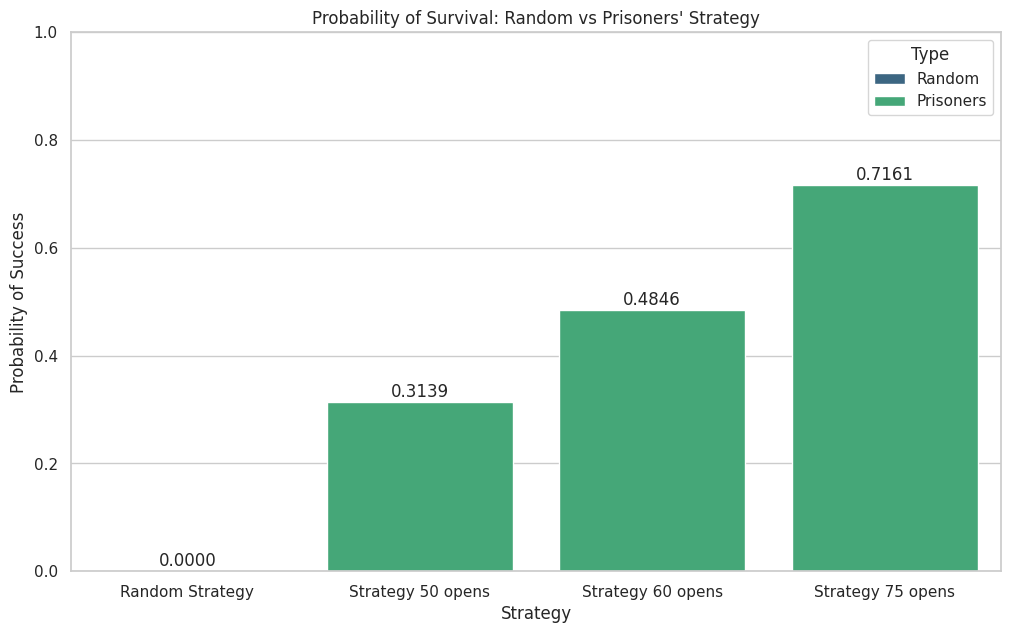
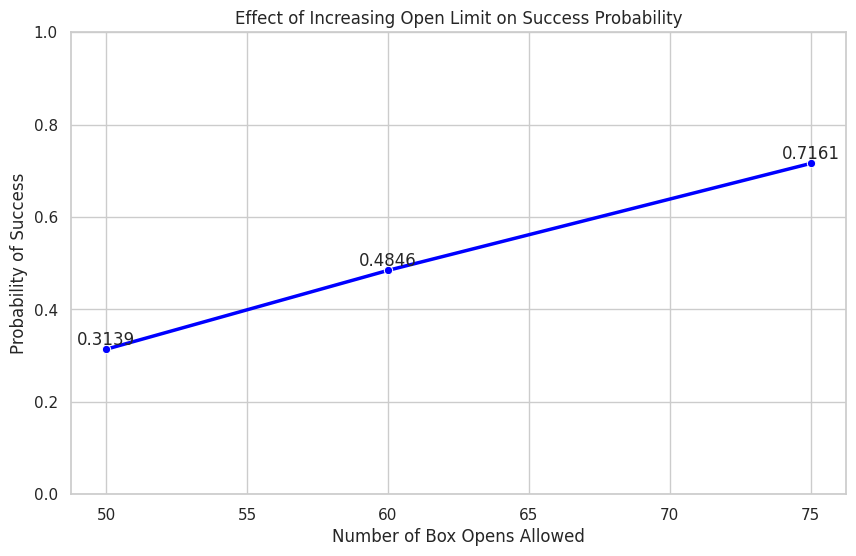

Python code for these plots, in order:
import numpy as np
import matplotlib.pyplot as plt
import seaborn as sns
import pandas as pd
from tqdm import tqdm

# Налаштування стилю Seaborn
sns.set(style="whitegrid")

# Кількість ув'язнених та коробок
NUM_PRISONERS = 100
NUM_BOXES = 100

# Кількість відкриттів, дозволених ув'язненим
OPEN_LIMITS = [50, 60, 75]

# Кількість симуляцій для експериментів
NUM_SIMULATIONS = 10000

def simulate_prisoners_strategy(boxes, open_limit):
    """
    Симулює стратегію ув'язнених.

    Parameters:
        boxes (list or array): Розташування табличок у коробках.
        open_limit (int): Максимальна кількість відкриттів для кожного ув'язненого.

    Returns:
        bool: True, якщо всі ув'язнені знайшли свої таблички, інакше False.
    """
    for prisoner in range(1, NUM_PRISONERS + 1):
        current_box = prisoner
        found = False
        for _ in range(open_limit):
            card = boxes[current_box - 1]
            if card == prisoner:
                found = True
                break
            current_box = card
        if not found:
            return False
    return True

def simulate_random_strategy(boxes, open_limit):
    """
    Симулює випадкову стратегію ув'язнених.

    Parameters:
        boxes (list or array): Розташування табличок у коробках.
        open_limit (int): Максимальна кількість відкриттів для кожного ув'язненого.

    Returns:
        bool: True, якщо всі ув'язнені знайшли свої таблички, інакше False.
    """
    for prisoner in range(1, NUM_PRISONERS + 1):
        opened_boxes = np.random.choice(range(1, NUM_BOXES + 1), size=open_limit, replace=False)
        if prisoner not in boxes[opened_boxes - 1]:
            return False
    return True

def run_random_strategy_simulation(num_simulations, open_limit):
    """
    Виконує симуляцію випадкового вибору коробок.

    Parameters:
        num_simulations (int): Кількість симуляцій.
        open_limit (int): Максимальна кількість відкриттів для кожного ув'язненого.

    Returns:
        float: Емпірична ймовірність успіху.
    """
    successes = 0
    for _ in tqdm(range(num_simulations), desc=f"Random Strategy with {open_limit} opens"):
        # Генеруємо випадкову перестановку табличок у коробках
        boxes = np.random.permutation(NUM_BOXES) + 1  # Таблички від 1 до 100
        if simulate_random_strategy(boxes, open_limit):
            successes += 1
    probability = successes / num_simulations
    return probability

def run_prisoners_strategy_simulation(num_simulations, open_limit):
    """
    Виконує симуляцію стратегії ув'язнених.

    Parameters:
        num_simulations (int): Кількість симуляцій.
        open_limit (int): Максимальна кількість відкриттів для кожного ув'язненого.

    Returns:
        float: Емпірична ймовірність успіху.
    """
    successes = 0
    for _ in tqdm(range(num_simulations), desc=f"Prisoners Strategy with {open_limit} opens"):
        # Генеруємо випадкову перестановку табличок у коробках
        boxes = np.random.permutation(NUM_BOXES) + 1  # Таблички від 1 до 100
        if simulate_prisoners_strategy(boxes, open_limit):
            successes += 1
    probability = successes / num_simulations
    return probability

def analyze_open_limits(open_limits, num_simulations):
    """
    Аналізує вплив різних лімітів відкриттів на ймовірність успіху.

    Parameters:
        open_limits (list): Список лімітів відкриттів.
        num_simulations (int): Кількість симуляцій для кожного ліміту.

    Returns:
        dict: Словник з лімітами відкриттів та відповідними ймовірностями.
    """
    results = {}
    for limit in open_limits:
        prob = run_prisoners_strategy_simulation(num_simulations, limit)
        results[limit] = prob
    return results

def visualize_results(random_prob, strategy_probs, open_limits):
    """
    Візуалізує результати симуляцій.

    Parameters:
        random_prob (float): Ймовірність успіху при випадковому виборі.
        strategy_probs (dict): Ймовірності успіху при використанні алгоритму.
        open_limits (list): Список лімітів відкриттів.
    """
    # Підготовка даних
    data = {
        'Strategy': ['Random Strategy'] + [f'Strategy {limit} opens' for limit in open_limits],
        'Probability of Success': [random_prob] + [strategy_probs[limit] for limit in open_limits],
        'Type': ['Random'] + ['Prisoners'] * len(open_limits)
    }
    df = pd.DataFrame(data)

    # Візуалізація порівняльного барплоту з використанням hue
    plt.figure(figsize=(12, 7))
    sns.barplot(data=df, x='Strategy', y='Probability of Success', hue='Type', palette='viridis')
    plt.ylabel('Probability of Success')
    plt.title('Probability of Survival: Random vs Prisoners\' Strategy')
    plt.ylim(0, 1)
    plt.legend(title='Type')

    # Додавання текстових міток
    for index, row in df.iterrows():
        plt.text(index, row['Probability of Success'] + 0.01, f"{row['Probability of Success']:.4f}", ha='center')

    plt.show()

def visualize_open_limit_change(strategy_probs, open_limits):
    """
    Візуалізує зміну ймовірності успіху з збільшенням ліміту відкриттів.

    Parameters:
        strategy_probs (dict): Ймовірності успіху при використанні алгоритму.
        open_limits (list): Список лімітів відкриттів.
    """
    limits = open_limits
    probabilities = [strategy_probs[limit] for limit in limits]

    plt.figure(figsize=(10, 6))
    sns.lineplot(x=limits, y=probabilities, marker='o', linewidth=2.5, color='blue')
    plt.xlabel('Number of Box Opens Allowed')
    plt.ylabel('Probability of Success')
    plt.title('Effect of Increasing Open Limit on Success Probability')
    plt.ylim(0, 1)

    # Додавання текстових міток
    for i, prob in enumerate(probabilities):
        plt.text(limits[i], probabilities[i] + 0.01, f"{prob:.4f}", ha='center')

    plt.show()

# 1. Симуляція Випадкового Вибору Коробок з Лімітом 50
print("Simulating Random Strategy...")
random_success_prob = run_random_strategy_simulation(NUM_SIMULATIONS, 50)
print(f"\nProbability of Success (Random Strategy, 50 opens): {random_success_prob:.10f}")

# 2. Симуляція Алгоритму Ув’язнених для Різних Лімітів Відкриттів
print("\nSimulating Prisoners' Strategy...")
strategy_success_probs = analyze_open_limits(OPEN_LIMITS, NUM_SIMULATIONS)
for limit, prob in strategy_success_probs.items():
    print(f"Probability of Success (Prisoners' Strategy, {limit} opens): {prob:.4f}")

# 3. Візуалізація Результатів
print("\nVisualizing Results...")
visualize_results(random_success_prob, strategy_success_probs, OPEN_LIMITS)
visualize_open_limit_change(strategy_success_probs, OPEN_LIMITS)
